Photos from the image-classification dataset "Datasets" in the GitHub repository sheikh989/FLower_Classification. Its 28 classes are: bush clock vine, common lantana, datura, hibiscus, jatropha, marigold, nityakalyani, rose, yellow daisy, adathoda, banana, champaka, chitrak, crown flower, four o'clock flower, honeysuckle, indian mallow, malabar melastome, nagapoovu, pinwheel flower, shankupushpam, spider lily, sunflower, thechi, thumba, touch me not, tridax procumbens, wild potato vine.

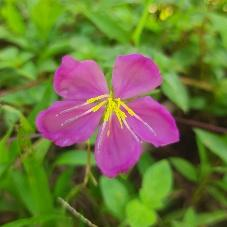
Label: malabar melastome

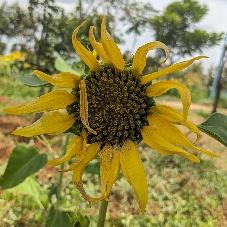
Label: sunflower

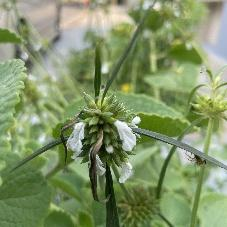
Label: thumba

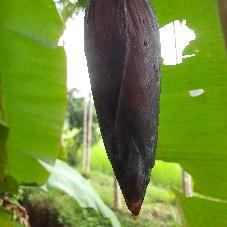
Label: banana

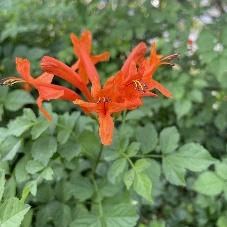
Label: honeysuckle

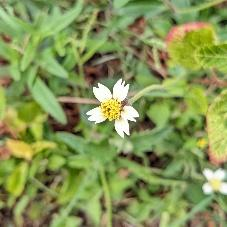
Label: tridax procumbens
